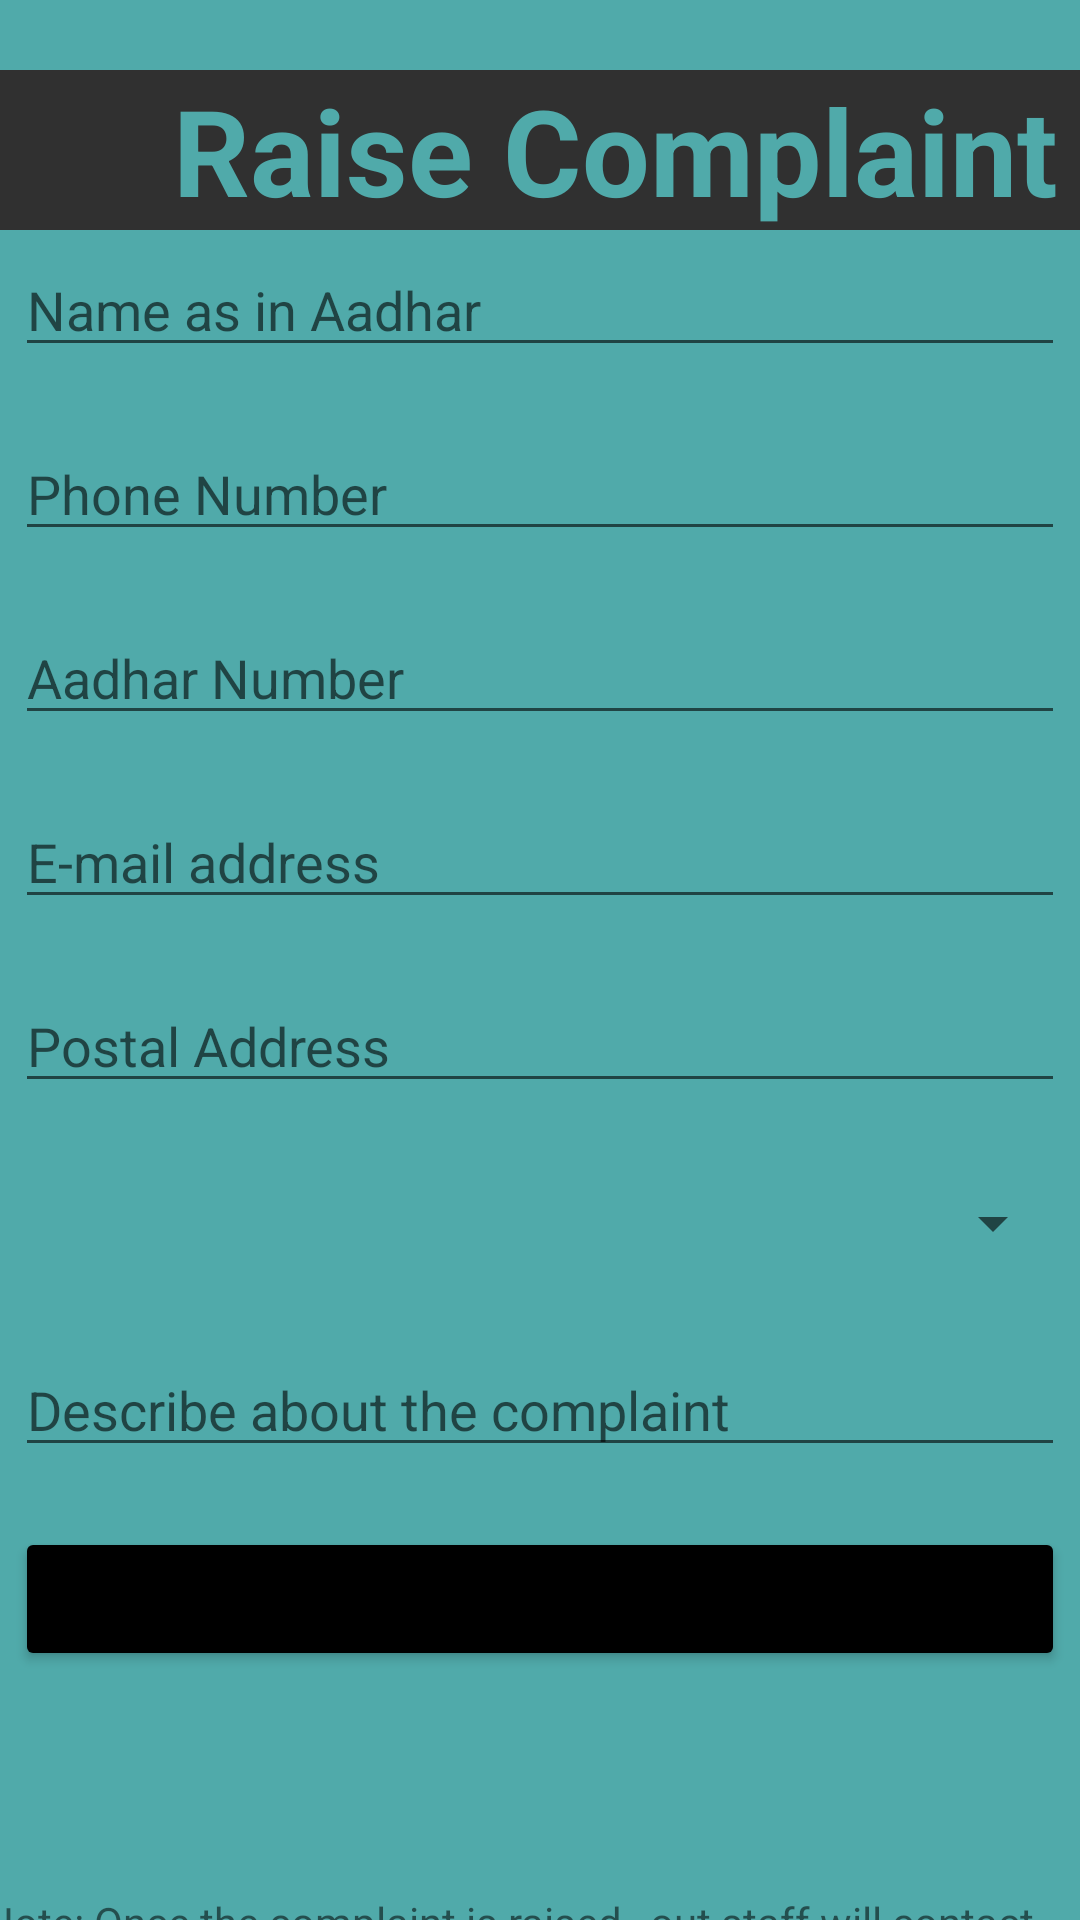

Android layout source for this screen:
<!-- AndroidManifest.xml: application theme Theme.MAD_Project -->
<!-- res/layout/raise_complaint.xml -->
<?xml version="1.0" encoding="utf-8"?>
<androidx.constraintlayout.widget.ConstraintLayout xmlns:android="http://schemas.android.com/apk/res/android"
    xmlns:app="http://schemas.android.com/apk/res-auto"
    xmlns:tools="http://schemas.android.com/tools"
    android:layout_width="match_parent"
    android:layout_height="match_parent"
    android:background="@color/blue"
    tools:context=".raise_complaint">

    <LinearLayout
        android:id="@+id/linearLayout2"
        android:layout_width="410dp"
        android:layout_height="55dp"
        android:orientation="vertical"
        app:layout_constraintBottom_toBottomOf="parent"
        app:layout_constraintEnd_toEndOf="parent"
        app:layout_constraintHorizontal_bias="0.0"
        app:layout_constraintStart_toStartOf="parent"
        app:layout_constraintTop_toTopOf="parent"
        app:layout_constraintVertical_bias="0.04">

        <TextView
            android:id="@+id/textView"
            android:layout_width="match_parent"
            android:layout_height="wrap_content"
            android:background="@color/grey"
            android:text="Raise Complaint"
            android:textAlignment="center"
            android:textColor="@color/blue"
            android:textSize="40dp"
            android:textStyle="bold" />
    </LinearLayout>

    <LinearLayout
        android:id="@+id/linearLayout10"
        android:layout_width="350dp"
        android:layout_height="550dp"
        android:orientation="vertical"
        app:layout_constraintBottom_toBottomOf="parent"
        app:layout_constraintEnd_toEndOf="parent"
        app:layout_constraintHorizontal_bias="0.491"
        app:layout_constraintStart_toStartOf="parent"
        app:layout_constraintTop_toBottomOf="@+id/linearLayout2"
        app:layout_constraintVertical_bias="0.221">

        <EditText
            android:id="@+id/name"
            android:layout_width="match_parent"
            android:layout_height="wrap_content"
            android:layout_marginBottom="20dp"
            android:ems="10"
            android:hint="Name as in Aadhar"
            android:inputType="textPersonName" />

        <EditText
            android:id="@+id/phone"
            android:layout_width="match_parent"
            android:layout_height="wrap_content"
            android:layout_marginBottom="20dp"
            android:ems="10"
            android:hint="Phone Number"
            android:inputType="phone" />

        <EditText
            android:id="@+id/aadhar"
            android:layout_width="match_parent"
            android:layout_height="wrap_content"
            android:layout_marginBottom="20dp"
            android:ems="10"
            android:hint="Aadhar Number"
            android:inputType="numberSigned" />

        <EditText
            android:id="@+id/email"
            android:layout_width="match_parent"
            android:layout_height="wrap_content"
            android:layout_marginBottom="20dp"
            android:ems="10"
            android:hint="E-mail address"
            android:inputType="textEmailAddress" />

        <EditText
            android:id="@+id/address"
            android:layout_width="match_parent"
            android:layout_height="wrap_content"
            android:layout_marginBottom="20dp"
            android:ems="10"
            android:hint="Postal Address"
            android:inputType="textPostalAddress" />

        <Spinner
            android:id="@+id/spinner"
            android:layout_width="match_parent"
            android:layout_height="40dp"
            android:layout_marginBottom="20dp" />

        <EditText
            android:id="@+id/desc"
            android:layout_width="match_parent"
            android:layout_height="wrap_content"
            android:layout_marginBottom="20dp"
            android:ems="10"
            android:gravity="start|top"
            android:hint="Describe about the complaint"
            android:inputType="textMultiLine" />

        <Button
            android:id="@+id/submit"
            android:layout_width="match_parent"
            android:layout_height="wrap_content"
            android:backgroundTint="@color/black"
            android:text="Submit"
            android:textSize="20dp"
            android:textStyle="bold" />

    </LinearLayout>

    <TextView
        android:id="@+id/textView12"
        android:layout_width="372dp"
        android:layout_height="37dp"
        android:text="Note: Once the complaint is raised , out staff will contact you within 3 working days..**"
        app:layout_constraintBottom_toBottomOf="parent"
        app:layout_constraintEnd_toEndOf="parent"
        app:layout_constraintHorizontal_bias="0.487"
        app:layout_constraintStart_toStartOf="parent"
        app:layout_constraintTop_toBottomOf="@+id/linearLayout10"
        app:layout_constraintVertical_bias="0.0" />

</androidx.constraintlayout.widget.ConstraintLayout>
<!-- resources referenced by this layout -->
<resources>
  <color name="black">#FF000000</color>
  <color name="blue">#FF50AAAA</color>
  <color name="grey">#FF303030</color>
  <style name="Theme.MAD_Project" parent="Theme.MaterialComponents.DayNight.DarkActionBar">
          
          <item name="colorPrimary">@color/teal_200</item>
          <item name="colorPrimaryVariant">@color/blue</item>
          <item name="colorOnPrimary">@color/white</item>
          
          <item name="colorSecondary">@color/teal_200</item>
          <item name="colorSecondaryVariant">@color/teal_700</item>
          <item name="colorOnSecondary">@color/blue</item>
          
          <item name="android:statusBarColor" tools:targetApi="l">?attr/colorPrimaryVariant</item>
          
      </style>
  <color name="teal_200">#FF03DAC5</color>
  <color name="white">#FFFFFFFF</color>
  <color name="teal_700">#FF018786</color>
</resources>
